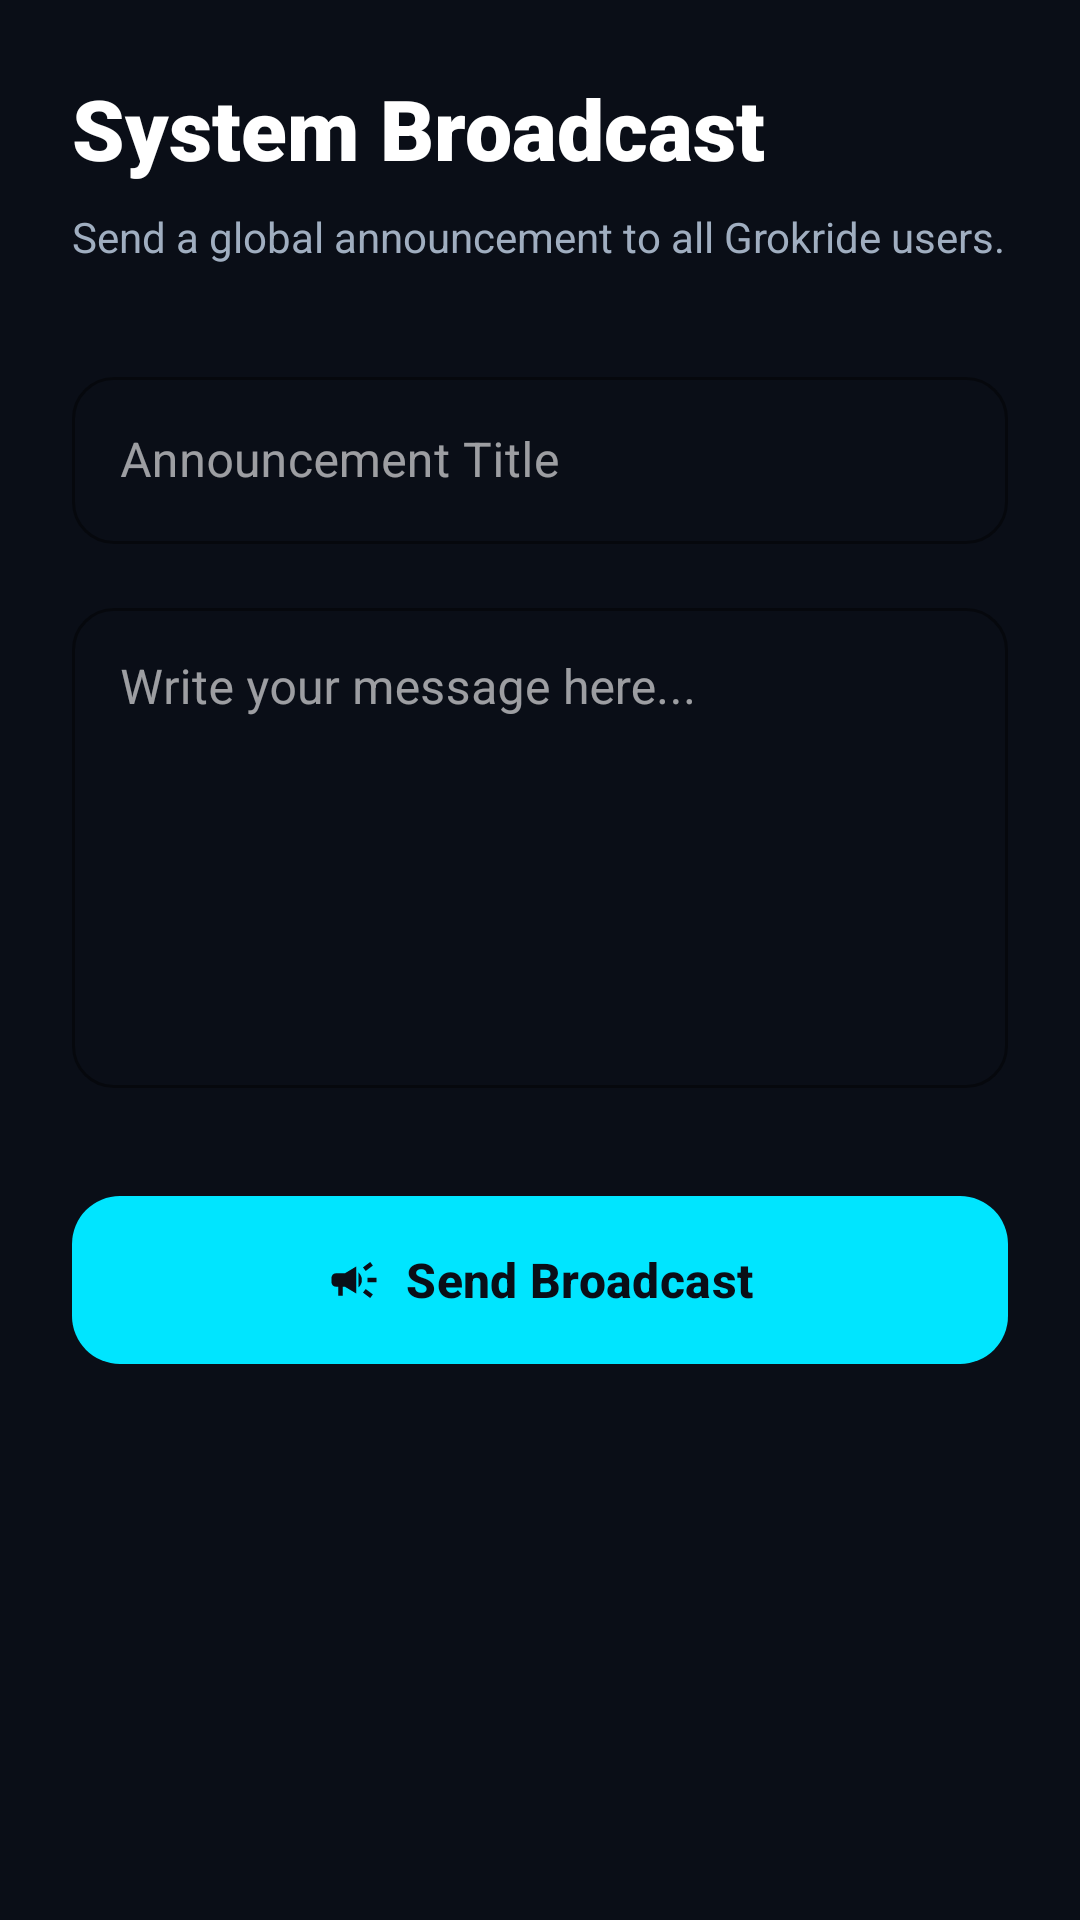

The Android layout XML behind this screen, and the referenced resources:
<!-- AndroidManifest.xml: application theme Theme.GoGuardian -->
<!-- res/layout/fragment_admin_broadcast.xml -->
<?xml version="1.0" encoding="utf-8"?>
<LinearLayout xmlns:android="http://schemas.android.com/apk/res/android"
    xmlns:app="http://schemas.android.com/apk/res-auto"
    android:layout_width="match_parent"
    android:layout_height="match_parent"
    android:background="@color/background"
    android:orientation="vertical"
    android:padding="24dp">

    <TextView
        android:layout_width="wrap_content"
        android:layout_height="wrap_content"
        android:text="System Broadcast"
        android:textColor="@color/text_primary"
        android:textSize="28sp"
        android:textStyle="bold"
        android:fontFamily="sans-serif-black"
        android:layout_marginBottom="8dp"/>

    <TextView
        android:layout_width="wrap_content"
        android:layout_height="wrap_content"
        android:text="Send a global announcement to all Grokride users."
        android:textColor="@color/text_secondary"
        android:textSize="14sp"
        android:layout_marginBottom="32dp"/>

    <com.google.android.material.textfield.TextInputLayout
        android:layout_width="match_parent"
        android:layout_height="wrap_content"
        android:layout_marginBottom="16dp"
        app:boxStrokeColor="@color/primary"
        style="@style/Widget.MaterialComponents.TextInputLayout.OutlinedBox">

        <com.google.android.material.textfield.TextInputEditText
            android:id="@+id/input_broadcast_title"
            android:layout_width="match_parent"
            android:layout_height="wrap_content"
            android:hint="Announcement Title"
            android:inputType="textCapSentences" />
    </com.google.android.material.textfield.TextInputLayout>

    <com.google.android.material.textfield.TextInputLayout
        android:layout_width="match_parent"
        android:layout_height="wrap_content"
        android:layout_marginBottom="32dp"
        app:boxStrokeColor="@color/primary"
        style="@style/Widget.MaterialComponents.TextInputLayout.OutlinedBox">

        <com.google.android.material.textfield.TextInputEditText
            android:id="@+id/input_broadcast_message"
            android:layout_width="match_parent"
            android:layout_height="160dp"
            android:gravity="top"
            android:hint="Write your message here..."
            android:inputType="textMultiLine" />
    </com.google.android.material.textfield.TextInputLayout>

    <com.google.android.material.button.MaterialButton
        android:id="@+id/button_send_broadcast"
        android:layout_width="match_parent"
        android:layout_height="64dp"
        android:text="Send Broadcast"
        android:textSize="16sp"
        android:textStyle="bold"
        app:cornerRadius="16dp"
        app:icon="@drawable/ic_campaign"
        app:iconGravity="textStart" />

</LinearLayout>
<!-- resources referenced by this layout -->
<resources>
  <color name="background">#0A0E17</color>
  <color name="primary">#00E5FF</color>
  <color name="text_primary">#FFFFFF</color>
  <color name="text_secondary">#A0AEC0</color>
  <!-- drawable ic_campaign (drawable) -->
  <?xml version="1.0" encoding="utf-8"?>
  <vector xmlns:android="http://schemas.android.com/apk/res/android"
      android:width="24dp"
      android:height="24dp"
      android:viewportWidth="24"
      android:viewportHeight="24">
      <path
          android:fillColor="@android:color/white"
          android:pathData="M18,11v2h4v-2h-4zM16,17.61c0.96,0.71 2.21,1.65 3.2,2.39 0.4,-0.53 0.8,-1.07 1.2,-1.6 -0.99,-0.74 -2.24,-1.68 -3.2,-2.39 -0.4,0.53 -0.8,1.07 -1.2,1.6zM20.4,5.6c-0.4,-0.53 -0.8,-1.07 -1.2,-1.6 -0.99,0.74 -2.24,1.68 -3.2,2.39 0.4,0.53 0.8,1.07 1.2,1.6 0.96,-0.71 2.21,-1.65 3.2,-2.39zM4,9c-1.1,0 -2,0.9 -2,2v2c0,1.1 0.9,2 2,2h1v4h2v-4h1l5,3L13,6 8,9H4zM15.5,12c0,-1.33 -0.58,-2.53 -1.5,-3.35v6.69c0.92,-0.81 1.5,-2.01 1.5,-3.34z" />
  </vector>
  <style name="Theme.GoGuardian" parent="Theme.Material3.DayNight.NoActionBar">
          
          <item name="colorPrimary">@color/primary</item>
          <item name="colorOnPrimary">@color/text_on_primary</item>
          <item name="colorPrimaryContainer">@color/primary_container</item>
          <item name="colorOnPrimaryContainer">@color/on_primary_container</item>
          <item name="colorSecondary">@color/secondary</item>
          <item name="colorSecondaryContainer">@color/secondary_container</item>
          <item name="colorTertiary">@color/teal</item>
          <item name="colorSurface">@color/surface</item>
          <item name="android:colorBackground">@color/background</item>
          <item name="colorSurfaceVariant">@color/surface_variant</item>
          <item name="colorOnBackground">@color/text_primary</item>
          <item name="colorOnSurface">@color/text_primary</item>
          <item name="colorOnSurfaceVariant">@color/text_secondary</item>
          <item name="colorOutline">@color/border</item>
          <item name="colorOutlineVariant">@color/divider</item>
          
          <item name="android:statusBarColor">@color/background</item>
          <item name="android:navigationBarColor">@color/nav_background</item>
          <item name="android:windowLightStatusBar" tools:targetApi="23">false</item>
          
          <item name="shapeAppearanceMediumComponent">@style/ShapeAppearance.GoGuardian.Medium</item>
          <item name="shapeAppearanceLargeComponent">@style/ShapeAppearance.GoGuardian.Large</item>
          
          <item name="textInputStyle">@style/Widget.GoGuardian.TextInput</item>
      </style>
  <color name="text_on_primary">#0A0E17</color>
  <color name="primary_container">#001F2A</color>
  <color name="on_primary_container">#A0F0FF</color>
  <color name="secondary">#FF006E</color>
  <color name="secondary_container">#2A0015</color>
  <color name="teal">#B388FF</color>
  <color name="surface">#12161F</color>
  <color name="surface_variant">#1A1F2B</color>
  <color name="border">#2D3748</color>
  <color name="divider">#1E2532</color>
  <color name="nav_background">#0A0E17</color>
  <style name="ShapeAppearance.GoGuardian.Medium" parent="ShapeAppearance.Material3.MediumComponent">
          <item name="cornerSize">16dp</item>
      </style>
  <style name="ShapeAppearance.GoGuardian.Large" parent="ShapeAppearance.Material3.LargeComponent">
          <item name="cornerSize">24dp</item>
      </style>
  <style name="Widget.GoGuardian.TextInput" parent="Widget.Material3.TextInputLayout.OutlinedBox">
          <item name="boxCornerRadiusTopStart">14dp</item>
          <item name="boxCornerRadiusTopEnd">14dp</item>
          <item name="boxCornerRadiusBottomStart">14dp</item>
          <item name="boxCornerRadiusBottomEnd">14dp</item>
          <item name="boxStrokeColor">@color/border</item>
          <item name="boxStrokeWidth">1dp</item>
          <item name="hintTextColor">@color/text_secondary</item>
      </style>
</resources>
